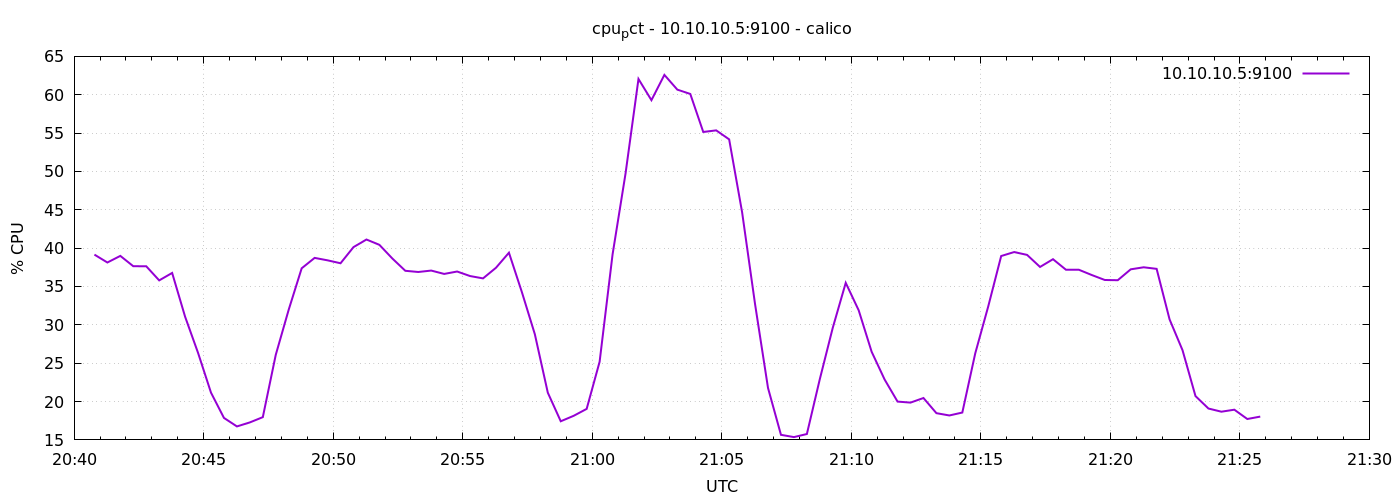

Source data for this figure (header and first rows):
1776804047	39.15714285714438
1776804077	38.13
1776804107	38.99
1776804137	37.64
1776804167	37.64
1776804197	35.8
1776804227	36.77
1776804257	31.06
1776804287	26.34
1776804317	21.16
1776804347	17.87
1776804377	16.76
1776804407	17.28
1776804437	17.97
1776804467	26.1
1776804497	31.99
1776804527	37.37
1776804557	38.73
1776804587	38.41
1776804617	38.03
1776804647	40.13
1776804677	41.12
1776804707	40.43
1776804737	38.65
1776804767	37.05
1776804797	36.89
1776804827	37.08
1776804857	36.64
1776804887	36.95
1776804917	36.36
1776804947	36.06
1776804977	37.44
1776805007	39.4
1776805037	34.26
1776805067	28.78
1776805097	21.16
1776805127	17.43
1776805157	18.14
1776805187	19.04
1776805217	25.19
1776805247	39.18
1776805277	49.71
1776805307	62.05
1776805337	59.29
1776805367	62.59
1776805397	60.66
1776805427	60.1
1776805457	55.15
1776805487	55.35
1776805517	54.18
1776805547	44.68
1776805577	32.7
1776805607	21.77
1776805637	15.66
1776805667	15.37
1776805697	15.77
1776805727	22.93
1776805757	29.62
1776805787	35.48
1776805817	31.9
1776805847	26.49
... 30 more rows
